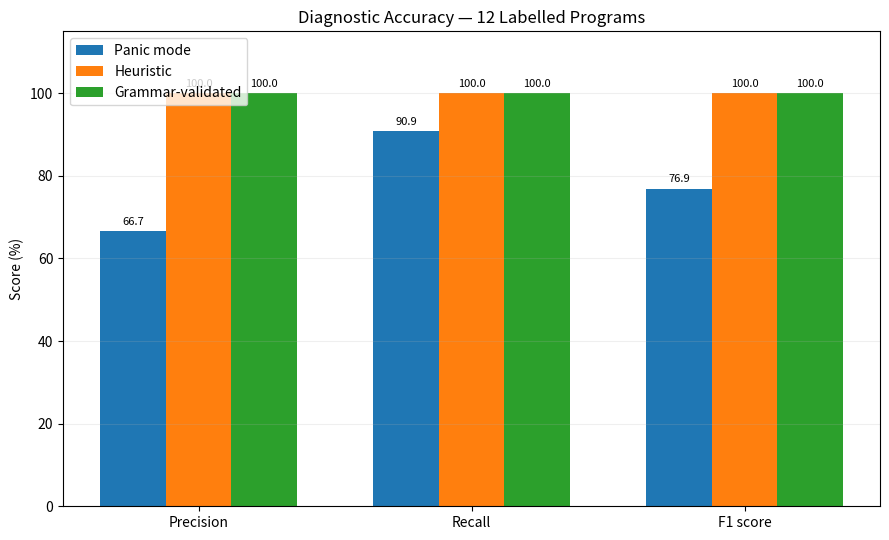
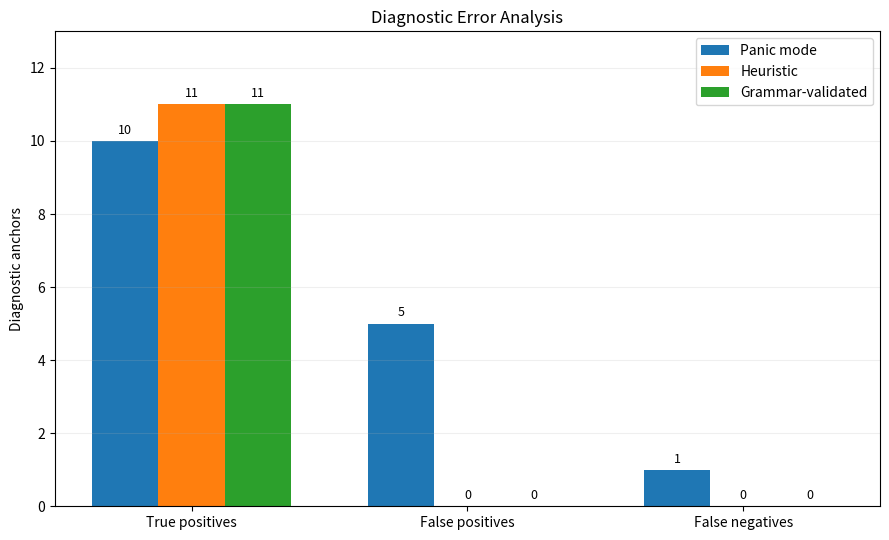
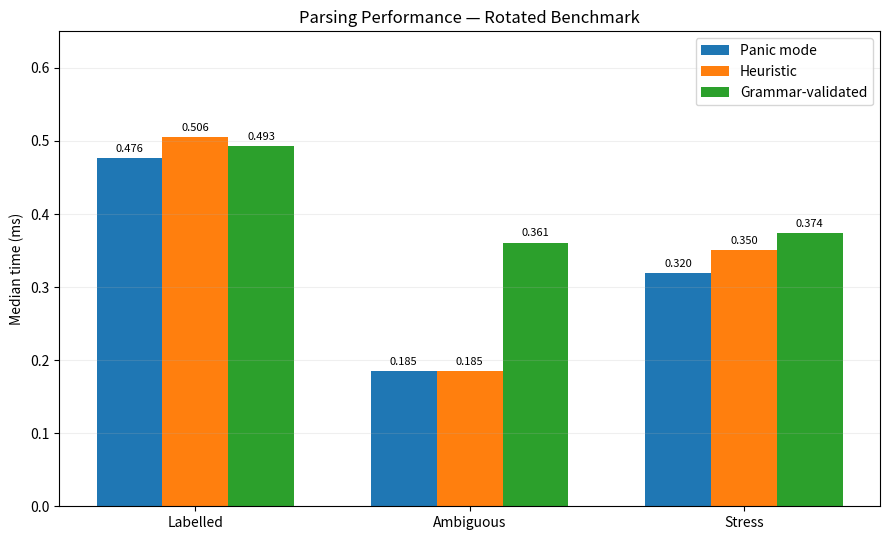
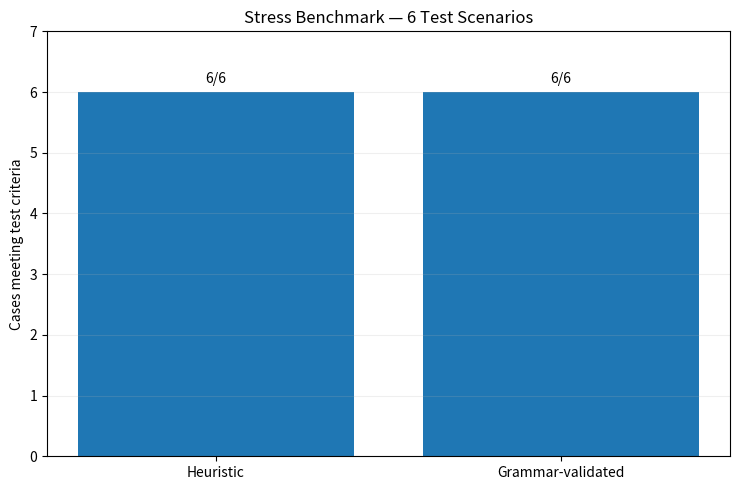

The script that saved these images, in order:

"""
SmartParse — Milestone 10A
Final research results and visualizations.

Data: verified experimental outputs from Milestone 9B.
Update these constants if future evaluations change.
"""

import csv
from pathlib import Path

import matplotlib
matplotlib.use("Agg")

import matplotlib.pyplot as plt


OUT = Path("results") / "final"
OUT.mkdir(parents=True, exist_ok=True)

# Final labelled-dataset results: 12 programs,
# 11 labelled syntax-error anchors.
ACCURACY = {
    "Panic mode": {
        "tp": 10, "fp": 5, "fn": 1
    },
    "Heuristic": {
        "tp": 11, "fp": 0, "fn": 0
    },
    "Grammar-validated": {
        "tp": 11, "fp": 0, "fn": 0
    },
}

# Median times from latest rotated benchmark.
# Units: milliseconds per entire workload.
PERFORMANCE = {
    "Labelled": {
        "Panic mode": 0.4762,
        "Heuristic": 0.5057,
        "Grammar-validated": 0.4935,
    },
    "Ambiguous": {
        "Panic mode": 0.1855,
        "Heuristic": 0.1851,
        "Grammar-validated": 0.3610,
    },
    "Stress": {
        "Panic mode": 0.3196,
        "Heuristic": 0.3504,
        "Grammar-validated": 0.3742,
    },
}

# Six ambiguous cases: both modes selected
# the intended repair in all six cases.
AMBIGUOUS = {
    "Heuristic": 6,
    "Grammar-validated": 6,
}

# Six stress cases: both modes reached EOF
# and met minimum diagnostic counts.
STRESS = {
    "Heuristic": 6,
    "Grammar-validated": 6,
}


def metrics(counts):
    tp = counts["tp"]
    fp = counts["fp"]
    fn = counts["fn"]

    precision = tp / (tp + fp) if tp + fp else 1.0
    recall = tp / (tp + fn) if tp + fn else 1.0

    f1 = (
        2 * precision * recall / (precision + recall)
        if precision + recall else 0.0
    )

    return precision, recall, f1


def save_csv(filename, headers, rows):
    path = OUT / filename

    with path.open(
        "w", newline="", encoding="utf-8"
    ) as file:
        writer = csv.writer(file)
        writer.writerow(headers)
        writer.writerows(rows)

    print("Saved:", path)


def finish_plot(filename):
    plt.tight_layout()
    path = OUT / filename
    plt.savefig(path, dpi=220, bbox_inches="tight")
    plt.close()
    print("Saved:", path)


def plot_accuracy():
    names = list(ACCURACY)
    values = [metrics(ACCURACY[n]) for n in names]
    categories = ["Precision", "Recall", "F1 score"]

    x = list(range(len(categories)))
    width = 0.24

    fig, ax = plt.subplots(figsize=(9, 5.5))

    for index, name in enumerate(names):
        scores = [
            values[index][metric_index] * 100
            for metric_index in range(3)
        ]

        positions = [
            p + (index - 1) * width
            for p in x
        ]

        bars = ax.bar(
            positions,
            scores,
            width,
            label=name
        )

        ax.bar_label(
            bars,
            fmt="%.1f",
            padding=3,
            fontsize=8
        )

    ax.set_xticks(x, categories)
    ax.set_ylim(0, 115)
    ax.set_ylabel("Score (%)")
    ax.set_title(
        "Diagnostic Accuracy — 12 Labelled Programs"
    )
    ax.legend()
    ax.grid(axis="y", alpha=0.2)

    finish_plot("01_diagnostic_accuracy.png")


def plot_error_counts():
    names = list(ACCURACY)

    categories = [
        "True positives",
        "False positives",
        "False negatives"
    ]
    keys = ["tp", "fp", "fn"]

    x = list(range(len(categories)))
    width = 0.24

    fig, ax = plt.subplots(figsize=(9, 5.5))

    for index, name in enumerate(names):
        values = [
            ACCURACY[name][key] for key in keys
        ]

        positions = [
            p + (index - 1) * width
            for p in x
        ]

        bars = ax.bar(
            positions,
            values,
            width,
            label=name
        )

        ax.bar_label(
            bars,
            padding=3,
            fontsize=9
        )

    ax.set_xticks(x, categories)
    ax.set_ylim(0, 13)
    ax.set_ylabel("Diagnostic anchors")
    ax.set_title("Diagnostic Error Analysis")
    ax.legend()
    ax.grid(axis="y", alpha=0.2)

    finish_plot("02_error_analysis.png")


def plot_performance():
    workloads = list(PERFORMANCE)
    modes = list(ACCURACY)

    x = list(range(len(workloads)))
    width = 0.24

    fig, ax = plt.subplots(figsize=(9, 5.5))

    for index, mode in enumerate(modes):
        values = [
            PERFORMANCE[workload][mode]
            for workload in workloads
        ]

        positions = [
            p + (index - 1) * width
            for p in x
        ]

        bars = ax.bar(
            positions,
            values,
            width,
            label=mode
        )

        ax.bar_label(
            bars,
            fmt="%.3f",
            padding=3,
            fontsize=8
        )

    ax.set_xticks(x, workloads)
    ax.set_ylim(0, 0.65)
    ax.set_ylabel("Median time (ms)")
    ax.set_title(
        "Parsing Performance — Rotated Benchmark"
    )
    ax.legend()
    ax.grid(axis="y", alpha=0.2)

    finish_plot("03_performance_comparison.png")


def plot_robustness():
    modes = list(STRESS)

    fig, ax = plt.subplots(figsize=(7.5, 5))

    bars = ax.bar(
        modes,
        [STRESS[mode] for mode in modes]
    )

    ax.bar_label(
        bars,
        labels=[
            f"{STRESS[mode]}/6"
            for mode in modes
        ],
        padding=4
    )

    ax.set_ylim(0, 7)
    ax.set_ylabel("Cases meeting test criteria")
    ax.set_title(
        "Stress Benchmark — 6 Test Scenarios"
    )
    ax.grid(axis="y", alpha=0.2)

    finish_plot("04_stress_robustness.png")


def export_summaries():
    accuracy_rows = []

    for name, counts in ACCURACY.items():
        precision, recall, f1 = metrics(counts)

        accuracy_rows.append([
            name,
            counts["tp"],
            counts["fp"],
            counts["fn"],
            round(precision * 100, 2),
            round(recall * 100, 2),
            round(f1 * 100, 2),
        ])

    save_csv(
        "accuracy_summary.csv",
        [
            "mode", "tp", "fp", "fn",
            "precision_pct",
            "recall_pct", "f1_pct"
        ],
        accuracy_rows
    )

    performance_rows = [
        [
            workload,
            mode,
            median
        ]
        for workload, modes in PERFORMANCE.items()
        for mode, median in modes.items()
    ]

    save_csv(
        "performance_summary.csv",
        ["workload", "mode", "median_ms"],
        performance_rows
    )

    save_csv(
        "benchmark_summary.csv",
        [
            "mode",
            "ambiguous_correct_of_6",
            "stress_cases_passed_of_6"
        ],
        [
            [
                mode,
                AMBIGUOUS[mode],
                STRESS[mode]
            ]
            for mode in AMBIGUOUS
        ]
    )


def main():
    export_summaries()
    plot_accuracy()
    plot_error_counts()
    plot_performance()
    plot_robustness()

    print("\nMilestone 10A outputs generated.")
    print("Output directory:", OUT.resolve())


if __name__ == "__main__":
    main()
